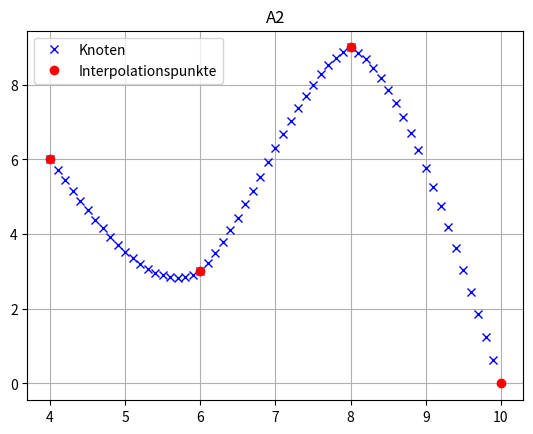

Write the Python code that produced this figure.
import matplotlib.pyplot as plt
import numpy as np

debug = False


def shalaar3_S5_Aufg2(x, y, xx, title ='A2'):
    n = np.size(x) - 1
    a = np.copy(y[0:n])
    h = x[1:n + 1] - x[0:n]
    c = np.zeros(n + 1)

    if (debug):
        print("n: ", n)
        print("a: ", a)
        print("h: ", h)
        print("c: ", c)

    nn = n - 1

    A = np.zeros((nn, nn))
    for i in range(nn):
        A[i, i] = 2 * (h[i] + h[i + 1])
    for i in range(nn - 1):
        A[i, i + 1] = A[i + 1, i] = h[i]

    z = 3 * ((y[2:n + 1] - y[1:n]) / h[1:n]) - (y[1:n] - y[:nn]) / h[:nn]
    c[1:n] = np.linalg.solve(A, z)

    b = (y[1:n + 1] - y[:n]) / h - h / 3 * (c[1:n + 1] + 2 * c[:n])

    d = (c[1:n + 1] - c[:n]) / (3 * h)

    m = np.size(xx)
    yy = np.zeros(m)

    if (debug):
        print("A: ", A)
        print("z: ", z)
        print("b: ", b)
        print("d: ", d)
        print("m: ", m)
        print("yy: ", yy)

    for j in range(m):
        i = 0
        while xx[j] > x[i + 1]:
            i = i + 1
        t = xx[j] - x[i]
        yy[j] = a[i] + t * (b[i] + t * (c[i] + t * d[i]))

    plt.plot(xx, yy, 'x', color='blue')
    plt.plot(x, y, 'o', color='red')
    plt.legend(['Knoten', 'Interpolationspunkte'])
    plt.title(title)

    plt.show()
    plt.grid()

    return yy


x = np.array([4, 6, 8, 10])
y = np.array([6, 3, 9, 0])

xx = np.arange(4, 10, 0.1)
yy = shalaar3_S5_Aufg2(x, y, xx)
